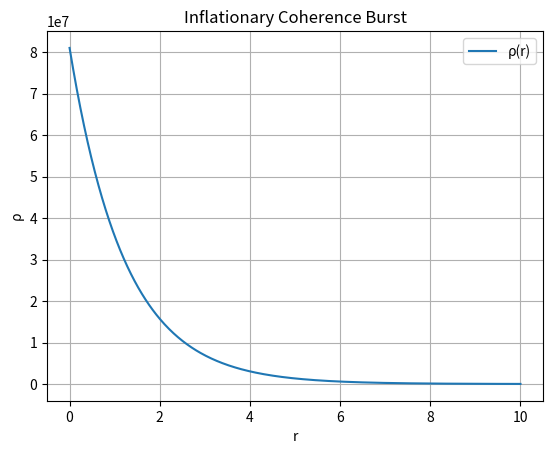

The matplotlib source for this figure: (Note: this script raises an exception after producing the figure.)
"""
Simulation 16: Inflationary Burst Simulation
Domain: Cosmology
Source: URFT Whitepaper — Appendix E.23, Simulation Index p.57
Key Principle: Initial ρ spike → radial ϕ expansion
Expected Result: ρ₀ = 8.1×10⁷ J/m³; radial expansion velocity v_r = 0.82c
"""

import numpy as np
import matplotlib.pyplot as plt
import os

# Radial grid
r = np.linspace(0, 10, 500)
rho0 = 8.1e7
phi = np.exp(-0.2 * r) * np.sin(2 * np.pi * r)

# Simulate radial burst expansion (normalized velocity effect)
expansion_velocity = 0.82  # in units of c
rho_expanding = rho0 * np.exp(-r / (1 / expansion_velocity))

# Plot
plt.plot(r, rho_expanding, label='ρ(r)')
plt.title('Inflationary Coherence Burst')
plt.xlabel('r'); plt.ylabel('ρ')
plt.grid(True); plt.legend()

output_dir = os.path.abspath(os.path.join(os.path.dirname(__file__), '../figures'))
os.makedirs(output_dir, exist_ok=True)
plt.savefig(os.path.join(output_dir, 'sim16_inflationary_burst.png'), dpi=300)
plt.show()